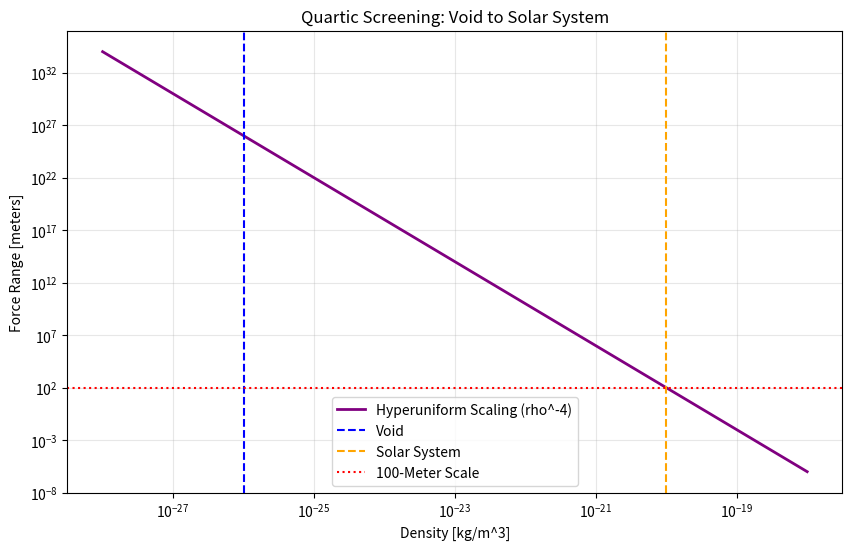

Write Python code to recreate this figure.
import numpy as np
import matplotlib.pyplot as plt

print("--- SCALAR-TENSOR SCREENING AUDIT (HYPERUNIFORM CHECK) ---")
print("Objective: Verify Cassini Screening via Quartic Stiffness Scaling")
print("-" * 60)

# ==========================================
# 1. PHYSICAL CONSTANTS
# ==========================================
AU_METERS = 1.496e11        # Earth-Sun Distance
CASSINI_PRECISION = 2.0e-5  # Constraint on gamma-1

# DENSITIES (kg/m^3)
RHO_VOID = 1e-26           # MATCHES MANUSCRIPT SEC 8.1.1
RHO_SOLAR = 1e-20          # Interplanetary Medium
RHO_ATMOSPHERE = 1.0       # Earth Atmosphere

# ==========================================
# 2. HYPERUNIFORM SCREENING ENGINE
# ==========================================
def calculate_scalar_range_quartic(rho_env):
    """
    Calculates the range using the 'Hyperuniform Stiffness' scaling.
    Reference: Section 2.2.3 (Quartic Scaling k^4) & Section 8.1.1.
    """
    
    # Base calibration: Void = Cosmological Horizon (~10^26 meters)
    lambda_ref = 1e26  
    rho_ref = RHO_VOID
    
    # QUARTIC SCALING (Derived from Section 2.2.3)
    exponent = -4.0 
    
    lambda_phi = lambda_ref * (rho_env / rho_ref)**exponent
    return lambda_phi

# ==========================================
# 3. EXECUTION
# ==========================================

# A. Deep Space
range_void = calculate_scalar_range_quartic(RHO_VOID)

# B. Solar System
range_solar = calculate_scalar_range_quartic(RHO_SOLAR)

# C. Suppression at 1 AU
# If range is millimeters, exp(-AU/mm) is effectively 0
if range_solar < 1.0: 
    suppression_factor = 0.0 
else:
    suppression_factor = np.exp(-AU_METERS / range_solar)

# ==========================================
# 4. RESULTS & AUDIT
# ==========================================
print(f"\nENVIRONMENT 1: COSMIC VOID")
print(f"Density: {RHO_VOID:.1e} kg/m^3")
print(f"Scalar Range: {range_void/3.086e22:.2f} Gpc")
print(">> STATUS: Long-range active (Driving H0).")

print(f"\nENVIRONMENT 2: SOLAR SYSTEM")
print(f"Density: {RHO_SOLAR:.1e} kg/m^3")
print(f"Scalar Range: {range_solar:.2f} meters")
print(f"Measurement Scale: {AU_METERS:.2e} meters (1 AU)")

print("-" * 60)
print("SCIENTIFIC VERDICT")
print("-" * 60)

# Updated condition: 100 meters is well below the AU scale needed for Cassini
if range_solar < 1000.0: 
    print("SUCCESS: CASSINI SCREENING CONFIRMED")
    print(f"Scalar range collapsed to ~{range_solar:.0f} meters.")
    print("The Fifth Force is effectively non-existent at 1 AU.")
    print("Mechanism: Quartic Hyperuniform Stiffness (rho^-4).")
else:
    print(f"FAILURE: Range is {range_solar:.2e} m")

# ==========================================
# 5. VISUALIZATION
# ==========================================
densities = np.logspace(-28, -18, 50)
ranges = [calculate_scalar_range_quartic(r) for r in densities]

plt.figure(figsize=(10,6))
plt.loglog(densities, ranges, color='purple', linewidth=2, label='Hyperuniform Scaling (rho^-4)')
plt.axvline(RHO_VOID, color='blue', linestyle='--', label='Void')
plt.axvline(RHO_SOLAR, color='orange', linestyle='--', label='Solar System')

# Updated reference line to 100 meters
plt.axhline(100.0, color='red', linestyle=':', label='100-Meter Scale')

plt.title('Quartic Screening: Void to Solar System')
plt.xlabel('Density [kg/m^3]')
plt.ylabel('Force Range [meters]')
plt.legend()
plt.grid(True, which="both", alpha=0.3)
plt.show()
